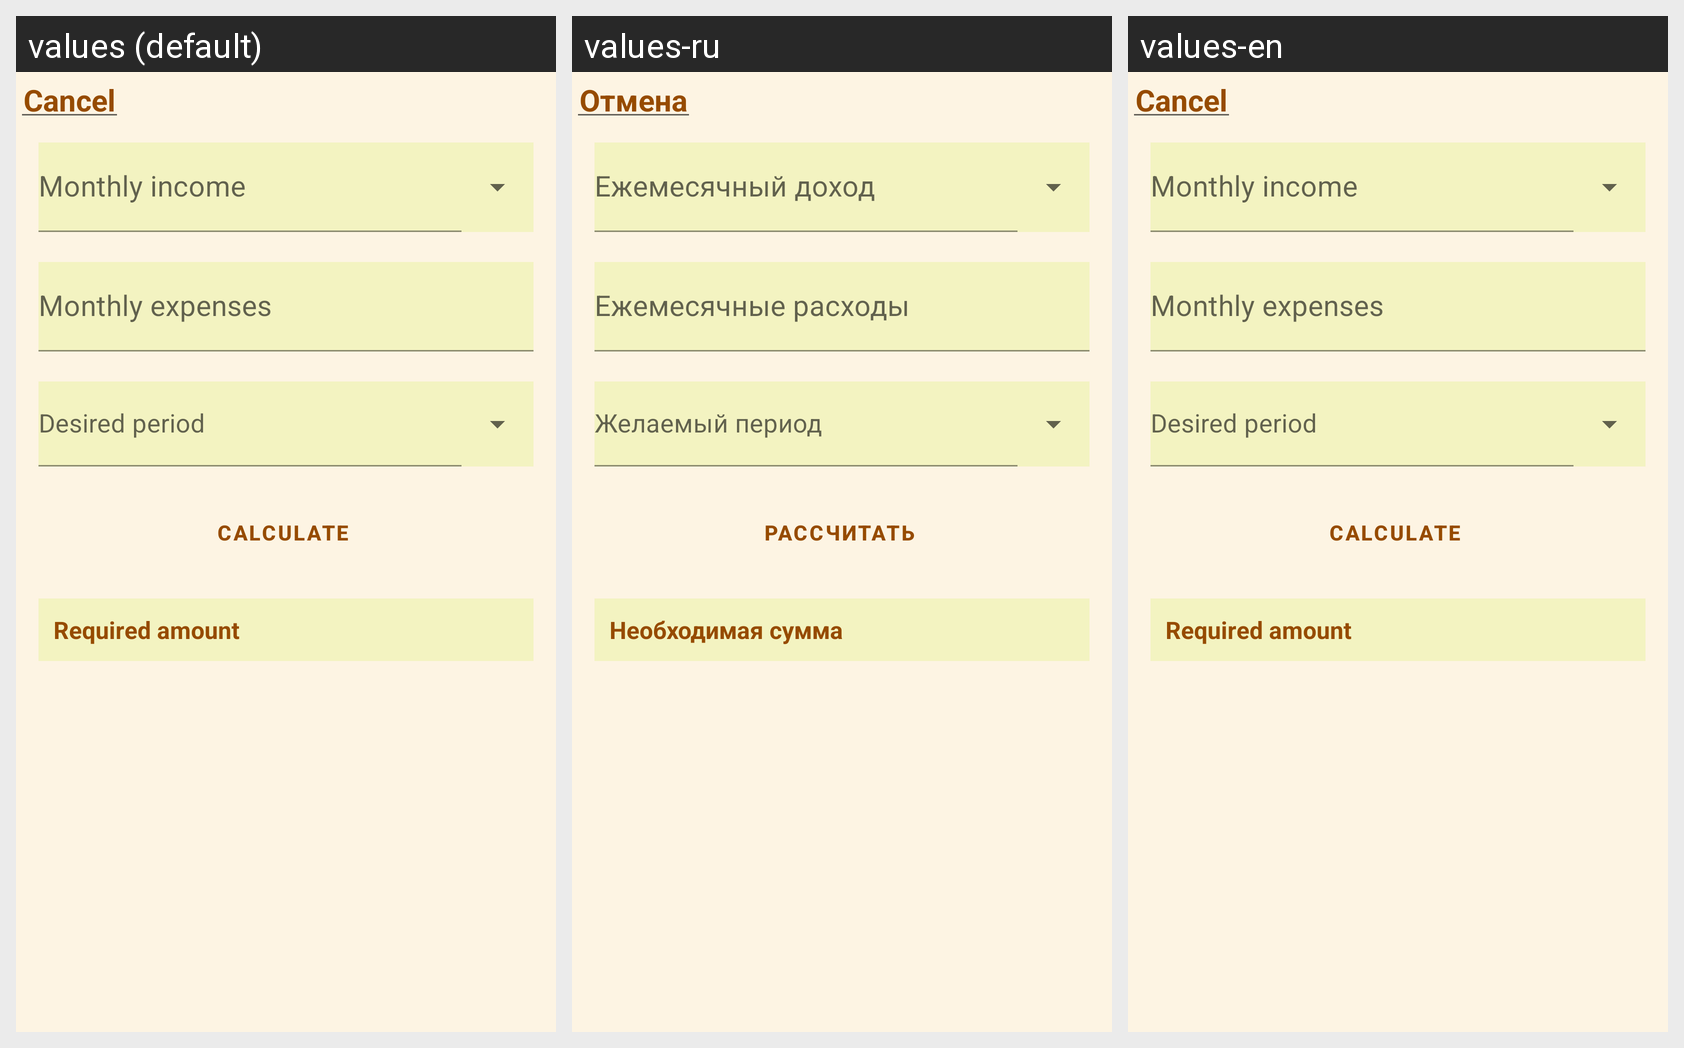

Translations of the strings shown on this Android screen, per locale in the grid:
Android screen res/layout/fragment_bottom_sheet_financial_cushion_calculator.xml rendered under 3 locales, left to right: values (default), values-ru, values-en. Device: Nexus 5 (rendered at 1080×1920; each locale shown at half size, 540×960, under a caption strip naming it); theme Theme.Finans.
Strings drawn on this screen, with the default value and each locale's value (text and hints the layout hard-codes, and strings that could not be matched under every locale, appear in the picture but are not listed):

cancel
  values: Cancel
  values-ru: Отмена
  values-en: Cancel

financialCushion1
  values: Monthly income
  values-ru: Ежемесячный доход
  values-en: Monthly income

financialCushion2
  values: Monthly expenses
  values-ru: Ежемесячные расходы
  values-en: Monthly expenses

financialCushion3
  values: Desired period
  values-ru: Желаемый период
  values-en: Desired period

loan5
  values: Calculate
  values-ru: Рассчитать
  values-en: Calculate

financialCushion5
  values: Required amount
  values-ru: Необходимая сумма
  values-en: Required amount
